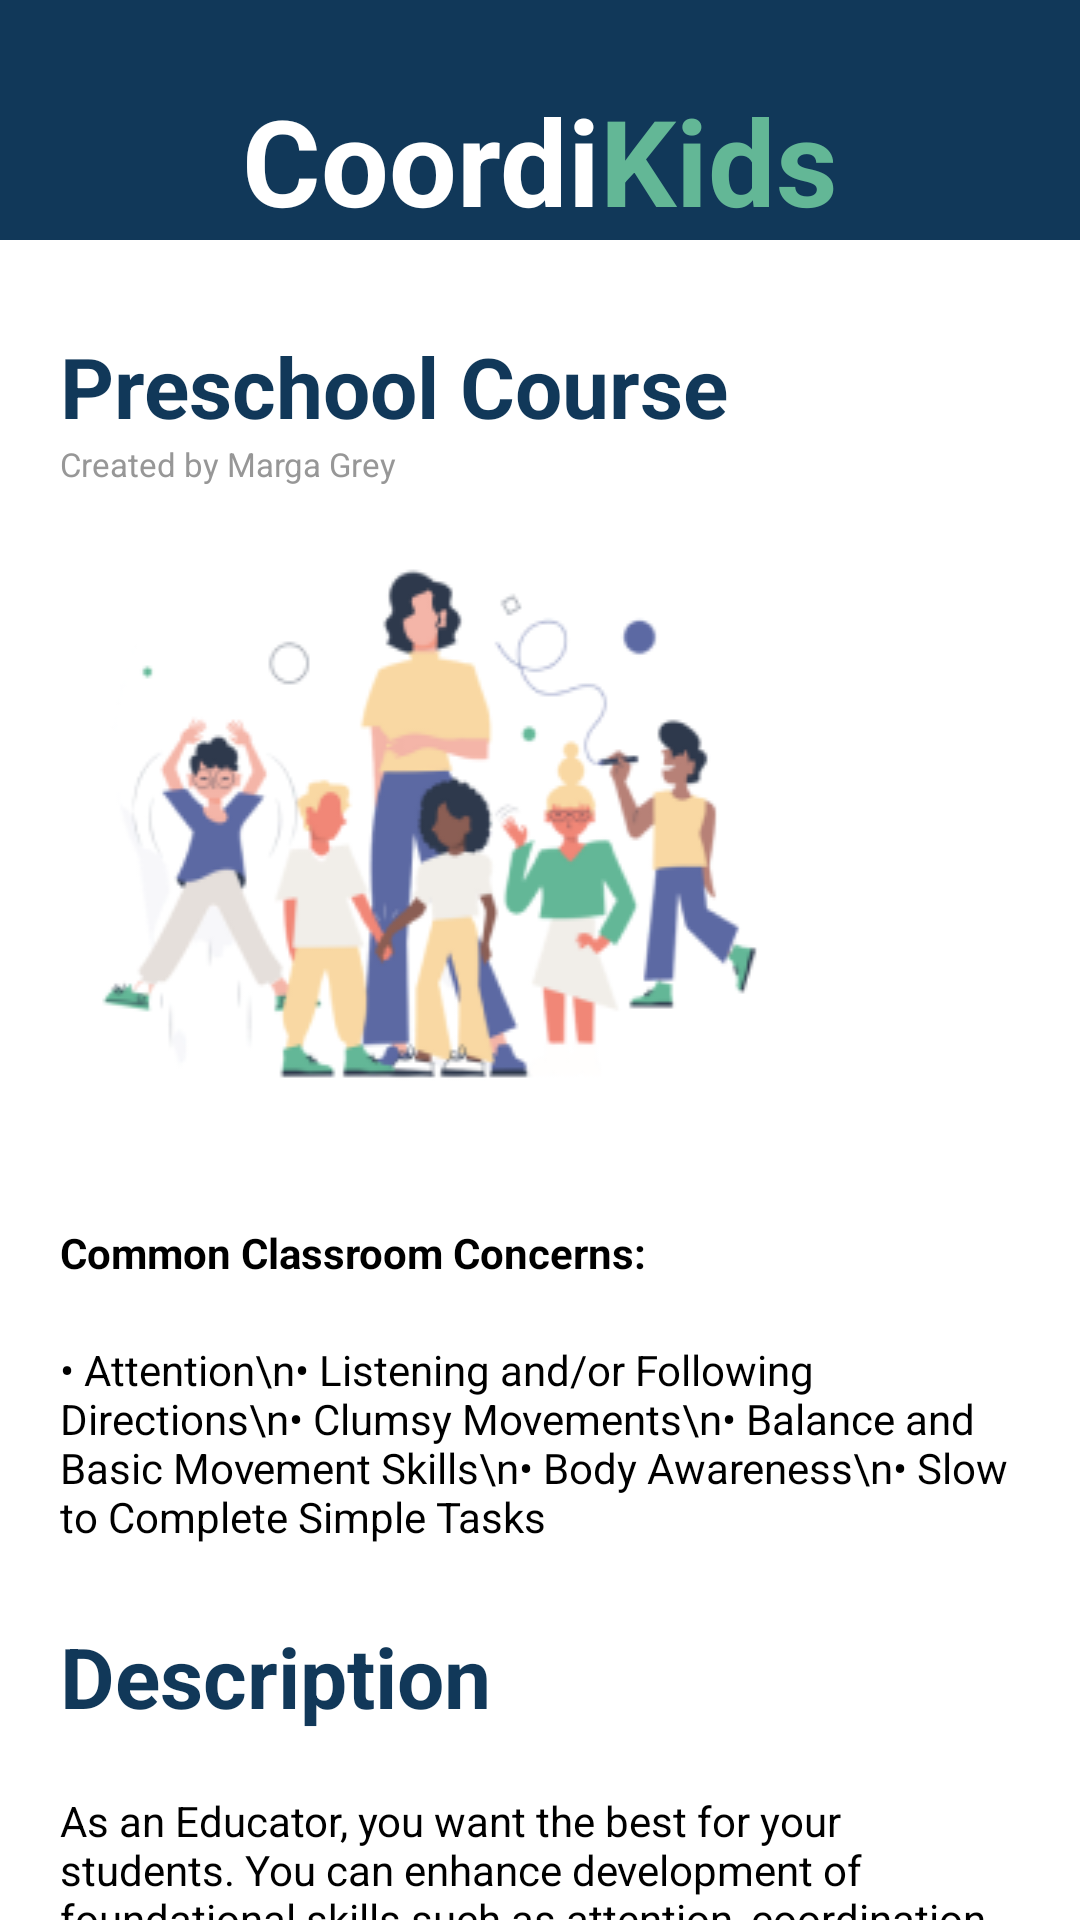

This screen was rendered from an Android layout file. Write that file and the resources it references.
<!-- AndroidManifest.xml: application theme Theme.CoordiKidsApp -->
<!-- res/layout/fragment_preschool_course.xml -->
<?xml version="1.0" encoding="utf-8"?>
<RelativeLayout xmlns:android="http://schemas.android.com/apk/res/android"
    android:layout_width="match_parent"
    android:layout_height="match_parent">

    
    <LinearLayout
        android:id="@+id/header"
        android:layout_width="match_parent"
        android:layout_height="80dp"
        android:layout_alignParentTop="true"
        android:gravity="bottom|center_horizontal"
        android:background="#FC9"
        android:backgroundTint="#113859"
        android:orientation="horizontal">


        <TextView
            android:layout_width="wrap_content"
            android:layout_height="wrap_content"
            android:text="@string/title_CoordiKids"
            android:textSize="40sp"
            android:textStyle="bold" />
    </LinearLayout>

    
    <ScrollView
        android:id="@+id/scrollableContents"
        android:layout_width="fill_parent"
        android:layout_height="fill_parent"
        android:layout_below="@id/header"
        android:background="#fff">


        <LinearLayout
            android:layout_width="fill_parent"
            android:layout_height="wrap_content"
            android:layout_marginLeft="20dp"
            android:layout_marginRight="20dp"
            android:orientation="vertical">

            <TextView
                android:layout_width="wrap_content"
                android:layout_height="wrap_content"
                android:layout_marginTop="30dp"
                android:text="Preschool Course"
                android:textColor="#113859"
                android:textSize="28sp"
                android:textStyle="bold" />

            <TextView
                android:layout_width="wrap_content"
                android:layout_height="wrap_content"
                android:text="Created by Marga Grey"
                android:textColor="#979797"
                android:textSize="11sp" />

            <View
                android:id="@+id/rectangle_3"
                android:layout_width="250dp"
                android:layout_height="wrap_content"
                android:layout_alignParentTop="true"
                android:layout_centerHorizontal="true"
                android:layout_marginTop="25dp"
                android:background="@drawable/ic_preschool_course" />

            <TextView
                android:layout_width="wrap_content"
                android:layout_height="wrap_content"
                android:layout_marginTop="25dp"
                android:text="Common Classroom Concerns:"
                android:textColor="@color/black"
                android:textStyle="bold" />


            <TextView
                android:layout_width="wrap_content"
                android:layout_height="wrap_content"
                android:layout_marginTop="20dp"
                android:text="• Attention\n• Listening and/or Following Directions\n• Clumsy Movements\n• Balance and Basic Movement Skills\n• Body Awareness\n• Slow to Complete Simple Tasks"
                android:textColor="@color/black" />

            <TextView
                android:layout_width="wrap_content"
                android:layout_height="wrap_content"
                android:layout_marginTop="25dp"
                android:text="Description"
                android:textColor="#113859"
                android:textSize="28sp"
                android:textStyle="bold" />

            <TextView
                android:layout_width="wrap_content"
                android:layout_height="wrap_content"
                android:layout_marginTop="20dp"
                android:text="@string/preschool_course_description_content"
                android:textColor="@color/black" />

            <TextView
                android:layout_width="wrap_content"
                android:layout_height="wrap_content"
                android:layout_marginStart="15dp"
                android:layout_marginTop="25dp"
                android:text="What You'll learn"
                android:textColor="#113859"
                android:textSize="28sp"
                android:textStyle="bold" />


            <View
                android:layout_width="match_parent"
                android:layout_height="1dp"
                android:layout_alignParentTop="true"
                android:layout_centerHorizontal="true"
                android:layout_marginTop="10dp"
                android:background="@drawable/bg_line" />

            <TextView
                android:id="@+id/preschool_course_level_1"
                android:layout_width="match_parent"
                android:layout_height="wrap_content"
                android:layout_alignParentTop="true"
                android:layout_centerHorizontal="true"
                android:layout_marginTop="10dp"
                android:drawableRight="@drawable/ic_drop_down"
                android:gravity="top"
                android:text="@string/level_1"
                android:textAppearance="@style/course_text" />

            <TextView
                android:id="@+id/preschool_course_level_1_content"
                android:layout_width="match_parent"
                android:layout_height="wrap_content"
                android:layout_marginStart="30dp"
                android:layout_marginTop="10dp"
                android:layout_marginEnd="30dp"
                android:text="@string/level_4_content"
                android:textColor="@color/black"
                android:visibility="gone" />

            <View
                android:layout_width="match_parent"
                android:layout_height="1dp"
                android:layout_alignParentTop="true"
                android:layout_centerHorizontal="true"
                android:layout_marginTop="10dp"
                android:background="@drawable/bg_line" />

            <TextView
                android:id="@+id/preschool_course_level_2"
                android:layout_width="match_parent"
                android:layout_height="wrap_content"
                android:layout_alignParentTop="true"
                android:layout_centerHorizontal="true"
                android:layout_marginTop="10dp"
                android:drawableRight="@drawable/ic_drop_down"
                android:gravity="top"
                android:text="@string/level_2"
                android:textAppearance="@style/course_text" />

            <TextView
                android:id="@+id/preschool_course_level_2_content"
                android:layout_width="match_parent"
                android:layout_height="wrap_content"
                android:layout_marginStart="30dp"
                android:layout_marginTop="10dp"
                android:layout_marginEnd="30dp"
                android:text="@string/level_4_content"
                android:textColor="@color/black"
                android:visibility="gone" />

            <View
                android:layout_width="match_parent"
                android:layout_height="1dp"
                android:layout_alignParentTop="true"
                android:layout_centerHorizontal="true"
                android:layout_marginTop="10dp"
                android:background="@drawable/bg_line" />

            <TextView
                android:id="@+id/preschool_course_level_3"
                android:layout_width="match_parent"
                android:layout_height="wrap_content"
                android:layout_alignParentTop="true"
                android:layout_centerHorizontal="true"
                android:layout_marginTop="10dp"
                android:drawableRight="@drawable/ic_drop_down"
                android:gravity="top"
                android:text="@string/level_3"
                android:textAppearance="@style/course_text" />

            <TextView
                android:id="@+id/preschool_course_level_3_content"
                android:layout_width="match_parent"
                android:layout_height="wrap_content"
                android:layout_marginStart="30dp"
                android:layout_marginTop="10dp"
                android:layout_marginEnd="30dp"
                android:text="@string/level_4_content"
                android:textColor="@color/black"
                android:visibility="gone" />

            <View
                android:layout_width="match_parent"
                android:layout_height="1dp"
                android:layout_alignParentTop="true"
                android:layout_centerHorizontal="true"
                android:layout_marginTop="10dp"
                android:background="@drawable/bg_line" />

            <TextView
                android:id="@+id/preschool_course_level_4"
                android:layout_width="match_parent"
                android:layout_height="wrap_content"
                android:layout_alignParentTop="true"
                android:layout_centerHorizontal="true"
                android:layout_marginTop="10dp"
                android:drawableRight="@drawable/ic_drop_down"
                android:gravity="top"
                android:text="@string/level_4"
                android:textAppearance="@style/course_text" />

            <TextView
                android:id="@+id/preschool_course_level_4_content"
                android:layout_width="match_parent"
                android:layout_height="wrap_content"
                android:layout_marginStart="30dp"
                android:layout_marginTop="10dp"
                android:layout_marginEnd="30dp"
                android:text="@string/level_4_content"
                android:textColor="@color/black"
                android:visibility="gone" />

            <View
                android:layout_width="match_parent"
                android:layout_height="1dp"
                android:layout_alignParentTop="true"
                android:layout_centerHorizontal="true"
                android:layout_marginTop="10dp"
                android:background="@drawable/bg_line" />



            <FrameLayout
                android:id="@+id/btn_preschool_start_free_trial"
                android:layout_width="wrap_content"
                android:layout_height="wrap_content"
                android:layout_gravity="center"
                android:layout_marginTop="25dp"
                android:layout_marginBottom="50dp">

                <View
                    android:layout_width="match_parent"
                    android:layout_height="match_parent"
                    android:layout_alignParentTop="true"
                    android:layout_centerHorizontal="true"
                    android:layout_marginStart="25dp"
                    android:layout_marginEnd="25dp"
                    android:background="@drawable/btn_yellow" />

                <TextView
                    android:id="@+id/preschool_course_start_free_trail"
                    android:layout_width="wrap_content"
                    android:layout_height="wrap_content"
                    android:layout_alignParentTop="true"
                    android:layout_centerHorizontal="true"
                    android:layout_gravity="center"
                    android:text="@string/start_free_"
                    android:textAppearance="@style/start_free_" />

            </FrameLayout>

        </LinearLayout>

    </ScrollView>

</RelativeLayout>
<!-- resources referenced by this layout -->
<resources>
  <color name="black">#FF000000</color>
  <!-- drawable bg_line (drawable) -->
  <?xml version="1.0" encoding="utf-8"?>
  <vector
      xmlns:android="http://schemas.android.com/apk/res/android"
      xmlns:aapt="http://schemas.android.com/aapt"
      android:width="334.07dp"
      android:height="1dp"
      android:viewportWidth="334.07"
      android:viewportHeight="1"
      >
  
      <group>
  
          <clip-path
              android:pathData="M0.5 0.5H333.575H0.5Z"
              />
  
      </group>
  
      <path
          android:pathData="M0.5 0.5H333.575H0.5Z"
          android:strokeWidth="1"
          android:strokeColor="#979797"
          />
  
  </vector>
  <string name="level_1">Level 1</string>
  <string name="level_2">Level 2</string>
  <string name="level_3">Level 3</string>
  <string name="level_4">Level 4</string>
  <string name="level_4_content"><b>Laterality</b>\n\nExercises that promote distinguishing left from right. These exercises help establish a dominant hand and improve awareness of directions. This is an important foundational skill for reading, writing, spelling, as well as playing sports.</string>
  <string name="preschool_course_description_content">As an Educator, you want the best for your students. You can enhance development of foundational skills such as attention, coordination, fine motor skills, ball skills and many more.\n\n\nThe Preschool Course is designed by specialist pediatric occupational therapists to pack the best content into videos that run for about 15 minutes.\n\n\nCoordiKids enhances development of all children and it leaves the educators hands free to observe and support while the children follow the videos.</string>
  <string name="start_free_">Start Free Trial</string>
  <string name="title_CoordiKids">
  <font color="#ffffff">Coordi</font><font color="#63b796">Kids</font>
      </string>
  <style name="course_text">
  
          <item name="android:textSize">
              15sp
          </item>
          <item name="android:textColor">
              #8DA3CC
          </item>
  
      </style>
  <style name="start_free_">
          <item name="android:textSize">
              16sp
          </item>
          <item name="android:textColor">
              #FFFFFF
          </item>
      </style>
  <style name="Theme.CoordiKidsApp" parent="Theme.MaterialComponents.NoActionBar">
          
          <item name="colorPrimary">@color/purple_500</item>
          <item name="colorPrimaryVariant">@color/purple_700</item>
          <item name="colorOnPrimary">@color/white</item>
          
          <item name="colorSecondary">@color/teal_200</item>
          <item name="colorSecondaryVariant">@color/teal_700</item>
          <item name="colorOnSecondary">@color/black</item>
          
          <item name="android:statusBarColor" tools:targetApi="l">?attr/colorPrimaryVariant</item>
          
  
          <item name="snackbarStyle">@style/Widget.App.Snackbar</item>
      </style>
  <color name="purple_500">#FF6200EE</color>
  <color name="purple_700">#FF3700B3</color>
  <color name="white">#FFFFFFFF</color>
  <color name="teal_200">#FF03DAC5</color>
  <color name="teal_700">#FF018786</color>
  <style name="Widget.App.Snackbar" parent="Widget.MaterialComponents.Snackbar">
  
          
          <item name="materialThemeOverlay">@style/ThemeOverlay.App.Snackbar</item>
  
          
          
          <item name="actionTextColorAlpha">1</item>
      </style>
  <style name="ThemeOverlay.App.Snackbar" parent="">
          <item name="colorOnSurface">@color/red</item>
      </style>
  <color name="red">#ff0000</color>
</resources>
